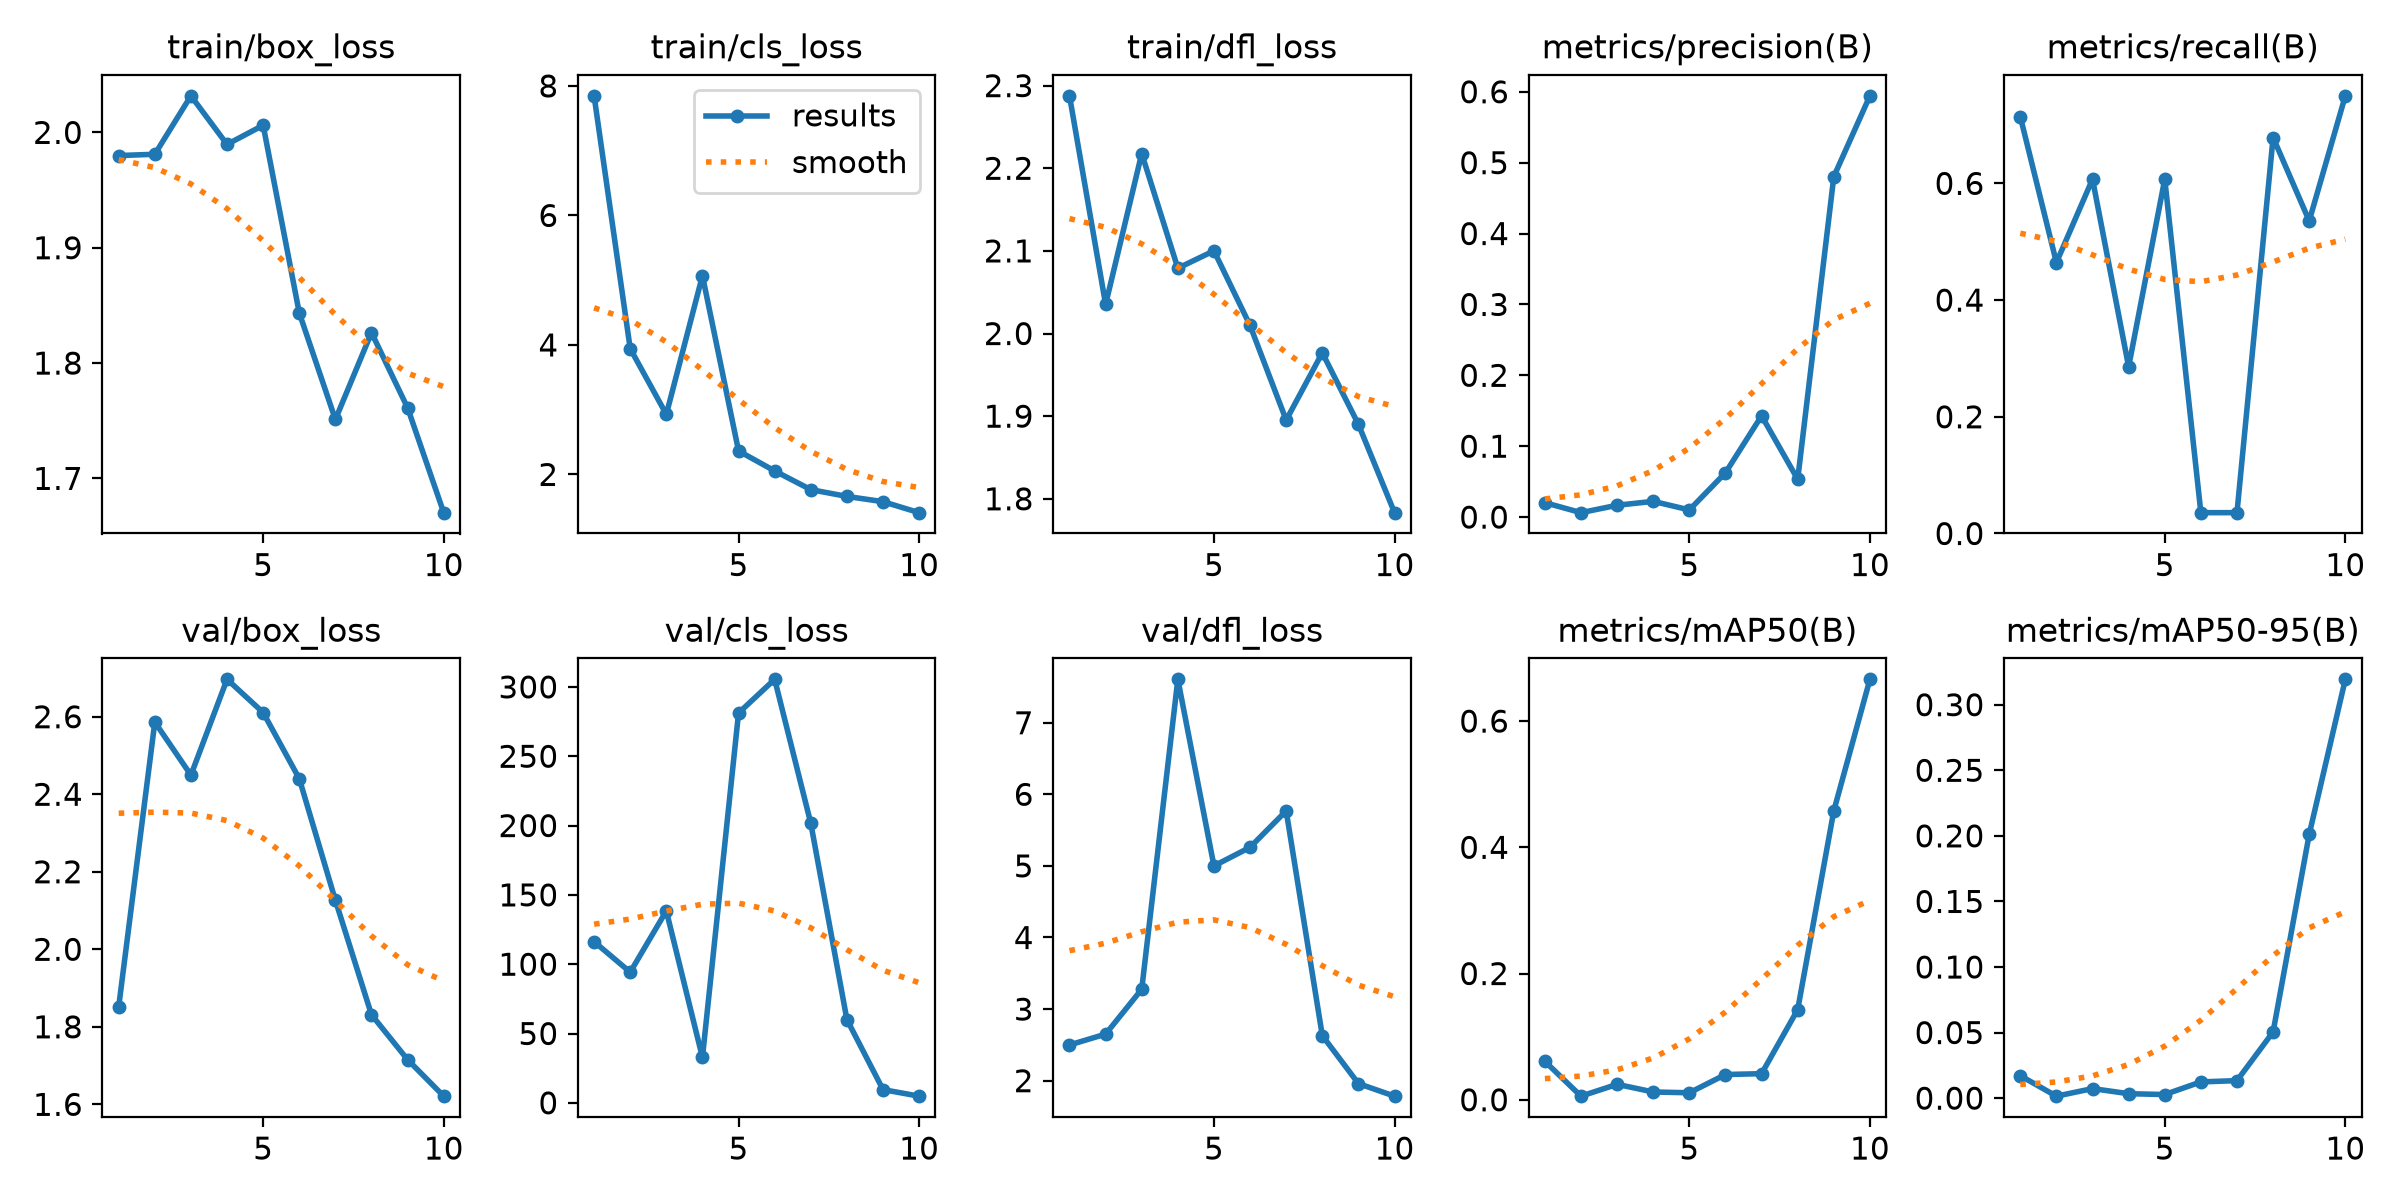

The data file committed next to this chart (first rows):
epoch, time, train/box_loss, train/cls_loss, train/dfl_loss, metrics/precision(B), metrics/recall(B), metrics/mAP50(B), metrics/mAP50-95(B), val/box_loss, val/cls_loss, val/dfl_loss, lr/pg0, lr/pg1, lr/pg2
1, 186.4, 1.98, 7.847, 2.288, 0.02034, 0.7143, 0.06081, 0.0171, 1.852, 116.3, 2.499, 0.0006154, 0.0006154, 0.0006154
2, 341.8, 1.981, 3.943, 2.035, 0.00624, 0.4643, 0.00571, 0.00151, 2.586, 94.24, 2.651, 0.001155, 0.001155, 0.001155
3, 508.8, 2.032, 2.928, 2.218, 0.0167, 0.6071, 0.02446, 0.00727, 2.449, 138.4, 3.277, 0.001563, 0.001563, 0.001563
4, 680.3, 1.99, 5.069, 2.079, 0.02217, 0.2857, 0.01232, 0.00339, 2.696, 32.72, 7.606, 0.001406, 0.001406, 0.001406
5, 846, 2.006, 2.363, 2.1, 0.01011, 0.6071, 0.01108, 0.00275, 2.611, 281.2, 5, 0.001208, 0.001208, 0.001208
6, 998.9, 1.843, 2.054, 2.01, 0.0625, 0.03571, 0.04, 0.01238, 2.44, 305.5, 5.26, 0.00101, 0.00101, 0.00101
7, 1181, 1.751, 1.765, 1.895, 0.1429, 0.03571, 0.04132, 0.01336, 2.126, 201.7, 5.769, 0.000812, 0.000812, 0.000812
8, 1336, 1.826, 1.66, 1.977, 0.05331, 0.6786, 0.1428, 0.05046, 1.831, 60.08, 2.63, 0.000614, 0.000614, 0.000614
9, 1563, 1.761, 1.579, 1.89, 0.4803, 0.5357, 0.4579, 0.2011, 1.715, 9.529, 1.96, 0.000416, 0.000416, 0.000416
10, 1913, 1.67, 1.41, 1.783, 0.5943, 0.75, 0.6662, 0.3194, 1.621, 4.809, 1.784, 0.000218, 0.000218, 0.000218
